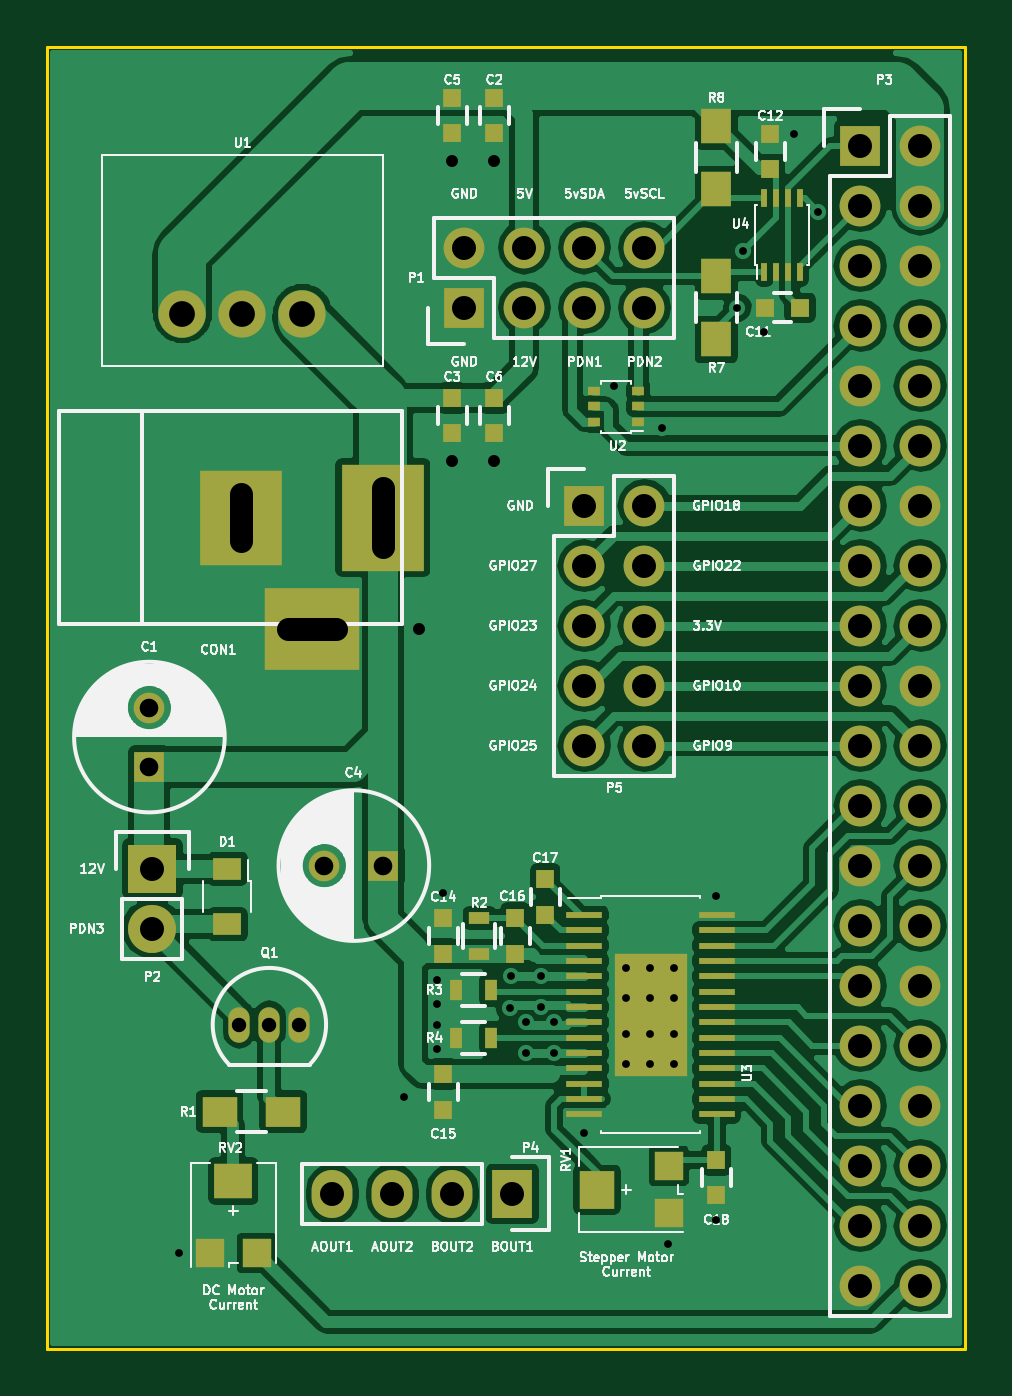
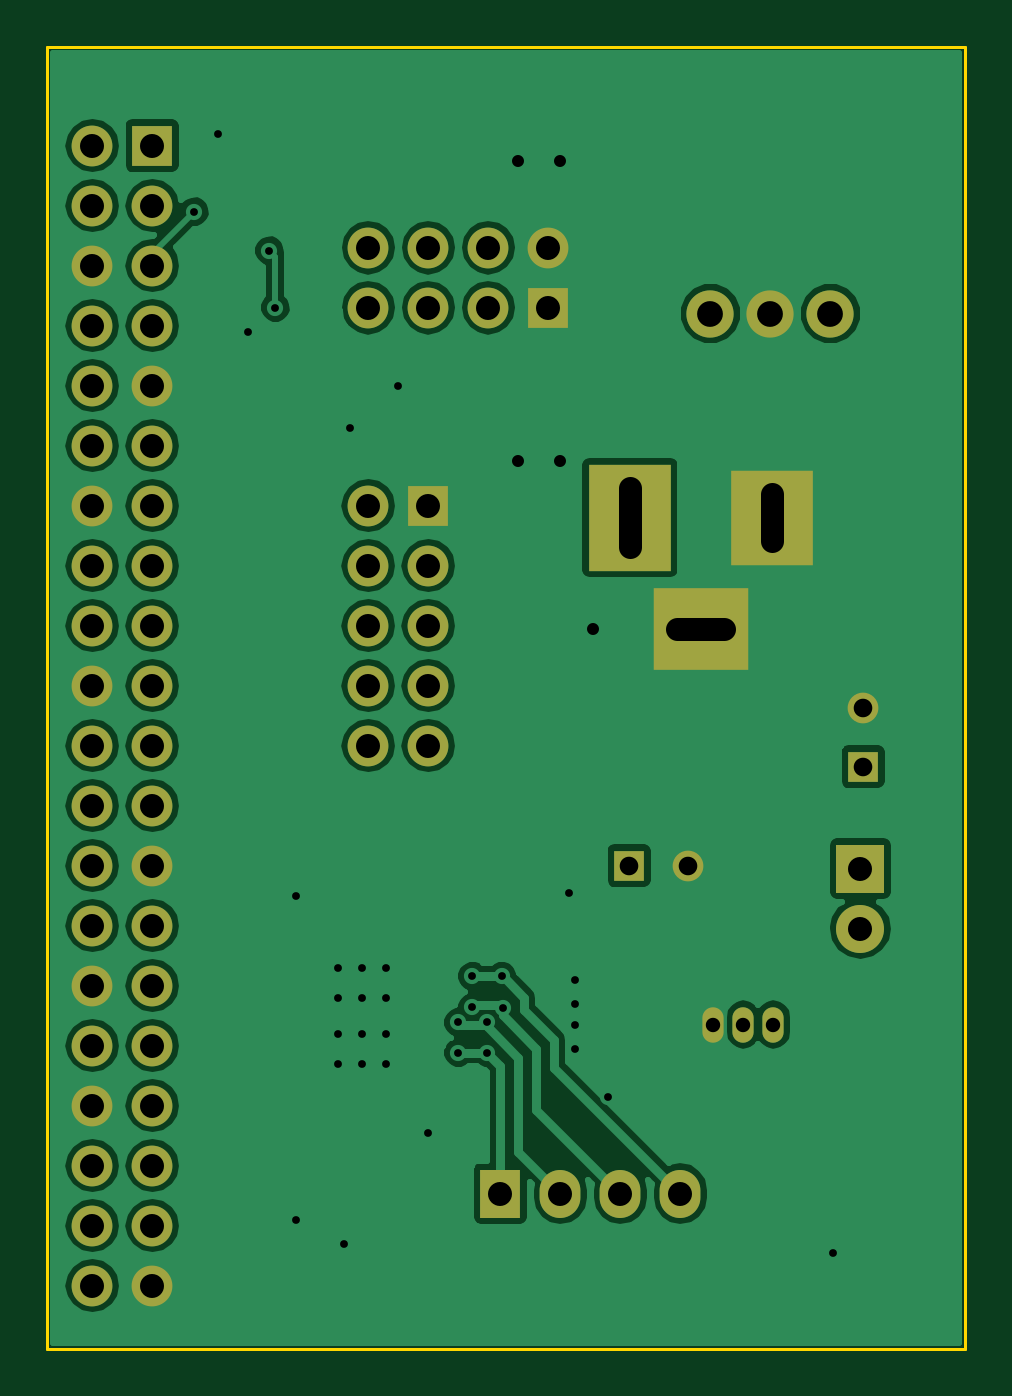
Circuit board: 8 layer files. Board 38.9 x 55.1 mm.
- bottom_copper: rpi_absorbance-B.Cu.gbr (74018 bytes)
- bottom_mask: rpi_absorbance-B.Mask.gbr (2742 bytes)
- bottom_silk: rpi_absorbance-B.SilkS.gbr (303 bytes)
- outline: rpi_absorbance-Edge.Cuts.gbr (581 bytes)
- top_copper: rpi_absorbance-F.Cu.gbr (104939 bytes)
- top_mask: rpi_absorbance-F.Mask.gbr (5427 bytes)
- top_silk: rpi_absorbance-F.SilkS.gbr (75068 bytes)
- drill: rpi_absorbance.drl (2026 bytes)

=== bottom_copper: rpi_absorbance-B.Cu.gbr (74018 bytes, source omitted) ===
=== bottom_mask: rpi_absorbance-B.Mask.gbr ===
G04 #@! TF.FileFunction,Soldermask,Bot*
%FSLAX46Y46*%
G04 Gerber Fmt 4.6, Leading zero omitted, Abs format (unit mm)*
G04 Created by KiCad (PCBNEW 4.0.2-4+6225~38~ubuntu14.04.1-stable) date Tue 01 Mar 2016 05:51:26 PM CST*
%MOMM*%
G01*
G04 APERTURE LIST*
%ADD10C,0.100000*%
%ADD11R,1.727200X1.727200*%
%ADD12O,1.727200X1.727200*%
%ADD13R,3.500000X4.500000*%
%ADD14R,3.500000X4.000000*%
%ADD15R,4.000000X3.500000*%
%ADD16R,1.727200X2.032000*%
%ADD17O,1.727200X2.032000*%
%ADD18C,2.000000*%
%ADD19R,2.032000X2.032000*%
%ADD20O,2.032000X2.032000*%
%ADD21O,0.899160X1.501140*%
%ADD22C,1.300000*%
%ADD23R,1.300000X1.300000*%
G04 APERTURE END LIST*
D10*
D11*
X179578000Y-94996000D03*
D12*
X182118000Y-94996000D03*
X179578000Y-97536000D03*
X182118000Y-97536000D03*
X179578000Y-100076000D03*
X182118000Y-100076000D03*
X179578000Y-102616000D03*
X182118000Y-102616000D03*
X179578000Y-105156000D03*
X182118000Y-105156000D03*
X179578000Y-107696000D03*
X182118000Y-107696000D03*
X179578000Y-110236000D03*
X182118000Y-110236000D03*
X179578000Y-112776000D03*
X182118000Y-112776000D03*
X179578000Y-115316000D03*
X182118000Y-115316000D03*
X179578000Y-117856000D03*
X182118000Y-117856000D03*
X179578000Y-120396000D03*
X182118000Y-120396000D03*
X179578000Y-122936000D03*
X182118000Y-122936000D03*
X179578000Y-125476000D03*
X182118000Y-125476000D03*
X179578000Y-128016000D03*
X182118000Y-128016000D03*
X179578000Y-130556000D03*
X182118000Y-130556000D03*
X179578000Y-133096000D03*
X182118000Y-133096000D03*
X179578000Y-135636000D03*
X182118000Y-135636000D03*
X179578000Y-138176000D03*
X182118000Y-138176000D03*
X179578000Y-140716000D03*
X182118000Y-140716000D03*
X179578000Y-143256000D03*
X182118000Y-143256000D03*
D13*
X159362140Y-110744000D03*
D14*
X153362660Y-110744000D03*
D15*
X156362400Y-115443000D03*
D16*
X164846000Y-139369800D03*
D17*
X162306000Y-139369800D03*
X159766000Y-139369800D03*
X157226000Y-139369800D03*
D18*
X155956000Y-102108000D03*
X153416000Y-102108000D03*
X150876000Y-102108000D03*
D19*
X149606000Y-125603000D03*
D20*
X149606000Y-128143000D03*
D21*
X154559000Y-132207000D03*
X155829000Y-132207000D03*
X153289000Y-132207000D03*
D11*
X162814000Y-101854000D03*
D12*
X162814000Y-99314000D03*
X165354000Y-101854000D03*
X165354000Y-99314000D03*
X167894000Y-101854000D03*
X167894000Y-99314000D03*
X170434000Y-101854000D03*
X170434000Y-99314000D03*
D22*
X149479000Y-118785000D03*
D23*
X149479000Y-121285000D03*
D22*
X156885000Y-125476000D03*
D23*
X159385000Y-125476000D03*
D11*
X167894000Y-110236000D03*
D12*
X170434000Y-110236000D03*
X167894000Y-112776000D03*
X170434000Y-112776000D03*
X167894000Y-115316000D03*
X170434000Y-115316000D03*
X167894000Y-117856000D03*
X170434000Y-117856000D03*
X167894000Y-120396000D03*
X170434000Y-120396000D03*
M02*

=== bottom_silk: rpi_absorbance-B.SilkS.gbr ===
G04 #@! TF.FileFunction,Legend,Bot*
%FSLAX46Y46*%
G04 Gerber Fmt 4.6, Leading zero omitted, Abs format (unit mm)*
G04 Created by KiCad (PCBNEW 4.0.2-4+6225~38~ubuntu14.04.1-stable) date Tue 01 Mar 2016 05:51:26 PM CST*
%MOMM*%
G01*
G04 APERTURE LIST*
%ADD10C,0.100000*%
G04 APERTURE END LIST*
D10*
M02*

=== outline: rpi_absorbance-Edge.Cuts.gbr ===
G04 #@! TF.FileFunction,Profile,NP*
%FSLAX46Y46*%
G04 Gerber Fmt 4.6, Leading zero omitted, Abs format (unit mm)*
G04 Created by KiCad (PCBNEW 4.0.2-4+6225~38~ubuntu14.04.1-stable) date Tue 01 Mar 2016 05:51:26 PM CST*
%MOMM*%
G01*
G04 APERTURE LIST*
%ADD10C,0.100000*%
%ADD11C,0.127000*%
G04 APERTURE END LIST*
D10*
D11*
X184023000Y-90805000D02*
X184023000Y-90932000D01*
X145161000Y-90805000D02*
X184023000Y-90805000D01*
X145161000Y-145923000D02*
X145161000Y-90805000D01*
X184023000Y-145923000D02*
X145161000Y-145923000D01*
X184023000Y-90932000D02*
X184023000Y-145923000D01*
M02*

=== top_copper: rpi_absorbance-F.Cu.gbr (104939 bytes, source omitted) ===
=== top_mask: rpi_absorbance-F.Mask.gbr ===
G04 #@! TF.FileFunction,Soldermask,Top*
%FSLAX46Y46*%
G04 Gerber Fmt 4.6, Leading zero omitted, Abs format (unit mm)*
G04 Created by KiCad (PCBNEW 4.0.2-4+6225~38~ubuntu14.04.1-stable) date Tue 01 Mar 2016 05:51:26 PM CST*
%MOMM*%
G01*
G04 APERTURE LIST*
%ADD10C,0.100000*%
%ADD11R,1.550000X0.250000*%
%ADD12R,3.100000X5.180000*%
%ADD13R,1.727200X1.727200*%
%ADD14O,1.727200X1.727200*%
%ADD15R,1.300000X1.500000*%
%ADD16R,0.500000X0.900000*%
%ADD17R,0.750000X0.800000*%
%ADD18R,0.800000X0.750000*%
%ADD19R,3.500000X4.500000*%
%ADD20R,3.500000X4.000000*%
%ADD21R,4.000000X3.500000*%
%ADD22R,1.727200X2.032000*%
%ADD23O,1.727200X2.032000*%
%ADD24R,0.900000X0.500000*%
%ADD25C,2.000000*%
%ADD26R,0.250000X0.750000*%
%ADD27R,2.032000X2.032000*%
%ADD28O,2.032000X2.032000*%
%ADD29O,0.899160X1.501140*%
%ADD30R,0.500000X0.400000*%
%ADD31R,1.219200X0.914400*%
%ADD32R,1.200000X1.200000*%
%ADD33R,1.500000X1.600000*%
%ADD34R,1.600000X1.500000*%
%ADD35C,1.300000*%
%ADD36R,1.300000X1.300000*%
%ADD37R,1.500000X1.300000*%
G04 APERTURE END LIST*
D10*
D11*
X173494000Y-127558800D03*
X173494000Y-128208800D03*
X173494000Y-128858800D03*
X173494000Y-129508800D03*
X173494000Y-130158800D03*
X173494000Y-130808800D03*
X173494000Y-131458800D03*
X173494000Y-132108800D03*
X173494000Y-132758800D03*
X173494000Y-133408800D03*
X173494000Y-134058800D03*
X173494000Y-134708800D03*
X173494000Y-135358800D03*
X173494000Y-136008800D03*
X167894000Y-127558800D03*
X167894000Y-128208800D03*
X167894000Y-128858800D03*
X167894000Y-129508800D03*
X167894000Y-130158800D03*
X167894000Y-130808800D03*
X167894000Y-131458800D03*
X167894000Y-132108800D03*
X167894000Y-132758800D03*
X167894000Y-133408800D03*
X167894000Y-134058800D03*
X167894000Y-134708800D03*
X167894000Y-135358800D03*
X167894000Y-136008800D03*
D12*
X170694000Y-131813800D03*
D13*
X179578000Y-94996000D03*
D14*
X182118000Y-94996000D03*
X179578000Y-97536000D03*
X182118000Y-97536000D03*
X179578000Y-100076000D03*
X182118000Y-100076000D03*
X179578000Y-102616000D03*
X182118000Y-102616000D03*
X179578000Y-105156000D03*
X182118000Y-105156000D03*
X179578000Y-107696000D03*
X182118000Y-107696000D03*
X179578000Y-110236000D03*
X182118000Y-110236000D03*
X179578000Y-112776000D03*
X182118000Y-112776000D03*
X179578000Y-115316000D03*
X182118000Y-115316000D03*
X179578000Y-117856000D03*
X182118000Y-117856000D03*
X179578000Y-120396000D03*
X182118000Y-120396000D03*
X179578000Y-122936000D03*
X182118000Y-122936000D03*
X179578000Y-125476000D03*
X182118000Y-125476000D03*
X179578000Y-128016000D03*
X182118000Y-128016000D03*
X179578000Y-130556000D03*
X182118000Y-130556000D03*
X179578000Y-133096000D03*
X182118000Y-133096000D03*
X179578000Y-135636000D03*
X182118000Y-135636000D03*
X179578000Y-138176000D03*
X182118000Y-138176000D03*
X179578000Y-140716000D03*
X182118000Y-140716000D03*
X179578000Y-143256000D03*
X182118000Y-143256000D03*
D15*
X173482000Y-94154000D03*
X173482000Y-96854000D03*
D16*
X163945000Y-130733800D03*
X162445000Y-130733800D03*
D17*
X161925000Y-127697800D03*
X161925000Y-129197800D03*
X164084000Y-92976000D03*
X164084000Y-94476000D03*
X162306000Y-107176000D03*
X162306000Y-105676000D03*
D18*
X175526000Y-101854000D03*
X177026000Y-101854000D03*
D17*
X175768000Y-94500000D03*
X175768000Y-96000000D03*
X161925000Y-135801800D03*
X161925000Y-134301800D03*
X164973000Y-127697800D03*
X164973000Y-129197800D03*
X166243000Y-127546800D03*
X166243000Y-126046800D03*
X173482000Y-137934000D03*
X173482000Y-139434000D03*
D19*
X159362140Y-110744000D03*
D20*
X153362660Y-110744000D03*
D21*
X156362400Y-115443000D03*
D22*
X164846000Y-139369800D03*
D23*
X162306000Y-139369800D03*
X159766000Y-139369800D03*
X157226000Y-139369800D03*
D24*
X163449000Y-127697800D03*
X163449000Y-129197800D03*
D16*
X163945000Y-132765800D03*
X162445000Y-132765800D03*
D15*
X173482000Y-103204000D03*
X173482000Y-100504000D03*
D25*
X155956000Y-102108000D03*
X153416000Y-102108000D03*
X150876000Y-102108000D03*
D26*
X175514000Y-97230000D03*
X176014000Y-97230000D03*
X176514000Y-97230000D03*
X177014000Y-97230000D03*
X175514000Y-100330000D03*
X176014000Y-100330000D03*
X176514000Y-100330000D03*
X177014000Y-100330000D03*
D27*
X149606000Y-125603000D03*
D28*
X149606000Y-128143000D03*
D29*
X154559000Y-132207000D03*
X155829000Y-132207000D03*
X153289000Y-132207000D03*
D30*
X170180000Y-106680000D03*
X170180000Y-106030000D03*
X170180000Y-105380000D03*
X168280000Y-106680000D03*
X168280000Y-106030000D03*
X168280000Y-105380000D03*
D31*
X152781000Y-125603000D03*
X152781000Y-127965200D03*
D13*
X162814000Y-101854000D03*
D14*
X162814000Y-99314000D03*
X165354000Y-101854000D03*
X165354000Y-99314000D03*
X167894000Y-101854000D03*
X167894000Y-99314000D03*
X170434000Y-101854000D03*
X170434000Y-99314000D03*
D32*
X171472000Y-140192000D03*
X171472000Y-138192000D03*
D33*
X168422000Y-139192000D03*
D32*
X152035000Y-141881000D03*
X154035000Y-141881000D03*
D34*
X153035000Y-138831000D03*
D35*
X149479000Y-118785000D03*
D36*
X149479000Y-121285000D03*
D35*
X156885000Y-125476000D03*
D36*
X159385000Y-125476000D03*
D37*
X155147000Y-135890000D03*
X152447000Y-135890000D03*
D13*
X167894000Y-110236000D03*
D14*
X170434000Y-110236000D03*
X167894000Y-112776000D03*
X170434000Y-112776000D03*
X167894000Y-115316000D03*
X170434000Y-115316000D03*
X167894000Y-117856000D03*
X170434000Y-117856000D03*
X167894000Y-120396000D03*
X170434000Y-120396000D03*
D17*
X162306000Y-94476000D03*
X162306000Y-92976000D03*
X164084000Y-107176000D03*
X164084000Y-105676000D03*
M02*

=== top_silk: rpi_absorbance-F.SilkS.gbr (75068 bytes, source omitted) ===
=== drill: rpi_absorbance.drl ===
M48
;DRILL file {KiCad 4.0.2-4+6225~38~ubuntu14.04.1-stable} date Tue 01 Mar 2016 05:51:29 PM CST
;FORMAT={2:4/ absolute / inch / suppress leading zeros}
FMAT,2
INCH,TZ
T1C0.013
T2C0.020
T3C0.024
T4C0.031
T5C0.039
T6C0.039
T7C0.040
T8C0.043
%
G90
G05
M72
T1
X59350Y-55850
X63100Y-53250
X63650Y-51300
X63650Y-51700
X63650Y-52050
X63650Y-52450
X63750Y-49850
X64860Y-51770
X64880Y-51240
X65120Y-52010
X65120Y-52520
X65370Y-51240
X65370Y-51760
X65600Y-52010
X65600Y-52520
X66100Y-53850
X66600Y-41400
X66800Y-51100
X66800Y-51600
X66800Y-52200
X66800Y-52700
X67200Y-51100
X67200Y-51600
X67200Y-52200
X67200Y-52700
X67400Y-42100
X67500Y-55700
X67600Y-51100
X67600Y-51600
X67600Y-52200
X67600Y-52700
X68300Y-49900
X68300Y-55300
X68650Y-40100
X68750Y-39150
X69100Y-40500
X69600Y-37200
X70000Y-38500
T2
X63350Y-45450
X63900Y-37650
X63900Y-42650
X64600Y-37650
X64600Y-42650
T3
X60350Y-52050
X60850Y-52050
X61350Y-52050
T4
X58850Y-46766
X58850Y-47750
X61766Y-49400
X62750Y-49400
T7
X58900Y-49450
X58900Y-50450
X61900Y-54870
X62900Y-54870
X63900Y-54870
X64100Y-39100
X64100Y-40100
X64900Y-54870
X65100Y-39100
X65100Y-40100
X66100Y-39100
X66100Y-40100
X66100Y-43400
X66100Y-44400
X66100Y-45400
X66100Y-46400
X66100Y-47400
X67100Y-39100
X67100Y-40100
X67100Y-43400
X67100Y-44400
X67100Y-45400
X67100Y-46400
X67100Y-47400
X70700Y-37400
X70700Y-38400
X70700Y-39400
X70700Y-40400
X70700Y-41400
X70700Y-42400
X70700Y-43400
X70700Y-44400
X70700Y-45400
X70700Y-46400
X70700Y-47400
X70700Y-48400
X70700Y-49400
X70700Y-50400
X70700Y-51400
X70700Y-52400
X70700Y-53400
X70700Y-54400
X70700Y-55400
X70700Y-56400
X71700Y-37400
X71700Y-38400
X71700Y-39400
X71700Y-40400
X71700Y-41400
X71700Y-42400
X71700Y-43400
X71700Y-44400
X71700Y-45400
X71700Y-46400
X71700Y-47400
X71700Y-48400
X71700Y-49400
X71700Y-50400
X71700Y-51400
X71700Y-52400
X71700Y-53400
X71700Y-54400
X71700Y-55400
X71700Y-56400
T8
X59400Y-40200
X60400Y-40200
X61400Y-40200
T5
X60379Y-43206G85X60379Y-43994
G05
X61166Y-45450G85X61954Y-45450
G05
T6
X62741Y-43108G85X62741Y-44092
G05
T0
M30

